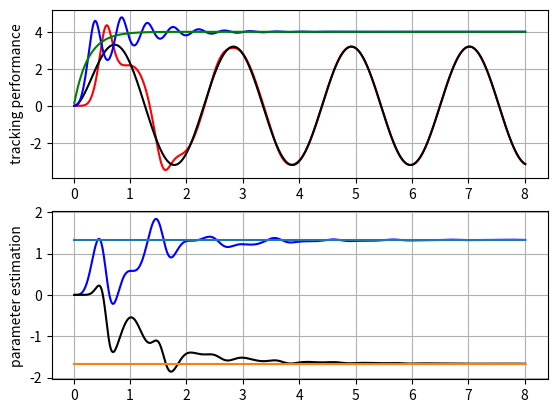

Write the Python code that produced this figure.
# test run
import matplotlib.pyplot as plt
from scipy.integrate import ode
import numpy as np
from numpy import sin

# adaptive gain
gamma = 2


def model(t, X, params):
    y, ym, ar_hat, ay_hat = X

    if params == 1:
        r = 4*sin(3*t)
    else:
        r = 4
    e = y - ym
    u = ar_hat*r + ay_hat*y

    ydot = y + 3*u
    ymdot = -4*ym + 4*r

    ar_hat_dot = -gamma*e*r
    ay_hat_dot = -gamma*e*y

    return [ydot, ymdot, ar_hat_dot, ay_hat_dot]


def main(option):
    # start with initital conditions
    X0 = [0, 0, 0, 0]
    t0 = 0
    t1 = 8                    # change this freely now!
    dt = 0.01                 # this too..
    steps = int(t1 / dt) + 1  # keep this

    r = ode(model).set_integrator('vode', method='bdf')
    r.set_initial_value(X0, t0).set_f_params(option)

    x = np.zeros((steps, 4))
    t = []
    i = 0
    while r.successful() and r.t < t1:  # checks if integration was successful
        r.integrate(r.t + dt)           # returns the integrated value at input
        x[i] = r.y
        t.append(r.t)
        i += 1
    return x, t


# really, this is the plotting section
# we're plotting the same model with two different inputs
# then we can compare them side by side, or top by down... top by bottom...
if __name__ == '__main__':

    # main(1) has the in control input, main(0) was the constant control input
    x1, t1 = main(1)            # rich
    x2, t2 = main(0)            # less rich

    steps = len(t1)             # "should" be 501
    # we're hoping len(t1) = len(t2) for now, if it changes then add a steps2
    # steps = int(t1 / dt) + 1  # +1 because python, see main(option)
    # basically, I just don't want to hardcode it

    # data for the first plot
    y1 = np.reshape(x1[:, 0], (steps,))
    ym1 = np.reshape(x1[:, 1], (steps,))
    ar_hat1 = np.reshape(x1[:, 2], (steps,))
    ay_hat1 = np.reshape(x1[:, 3], (steps,))

    # to compare against the reference, so... this is for adaptive regulation?
    ar_ideal1 = (4/3)*np.ones((steps,))
    ay_ideal1 = -(5/3)*np.ones((steps,))

    # data for the second plot
    y2 = np.reshape(x2[:, 0], (steps,))
    ym2 = np.reshape(x2[:, 1], (steps,))
    ar_hat2 = np.reshape(x2[:, 2], (steps,))
    ay_hat2 = np.reshape(x2[:, 3], (steps,))

    # now draw
    plt.subplot(211)
    plt.plot(t1, y1, 'r', t1, ym1, 'k', t2, y2, 'b', t2, ym2, 'g')
    plt.ylabel('tracking performance')
    plt.grid()

    plt.subplot(212)
    plt.plot(t1, ar_hat1, 'b', t1, ay_hat1, 'k', t1, ar_ideal1, t1, ay_ideal1)
    plt.ylabel('parameter estimation')
    plt.grid()

    plt.show()
